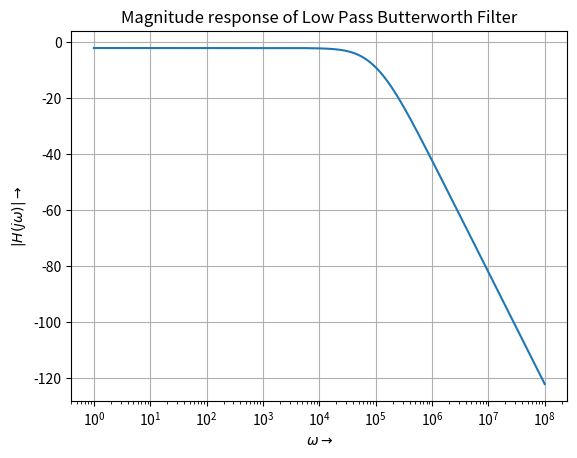
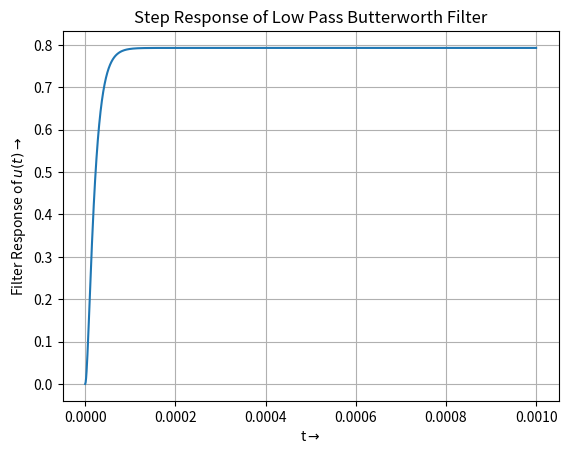
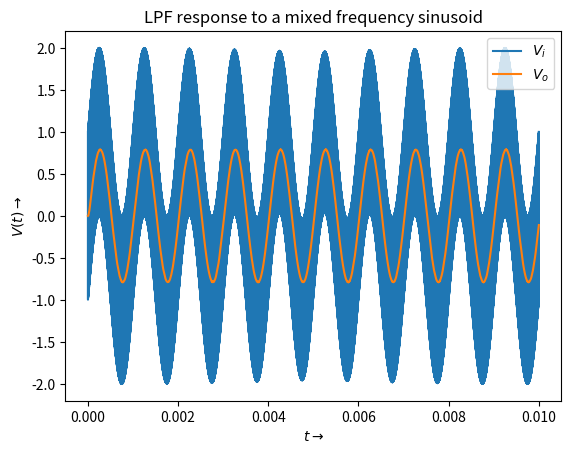
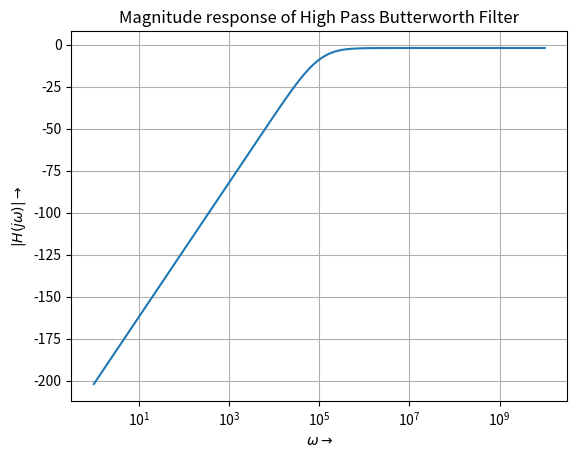
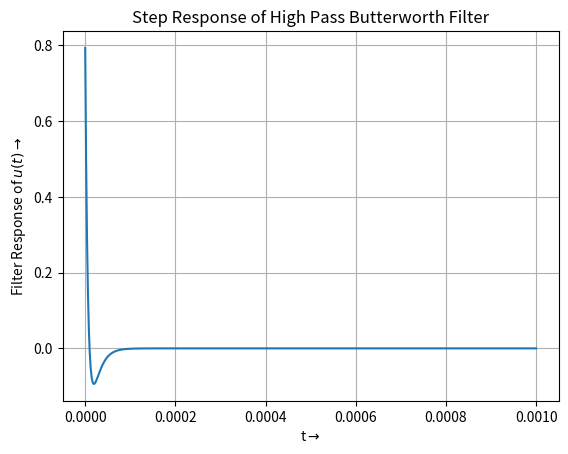
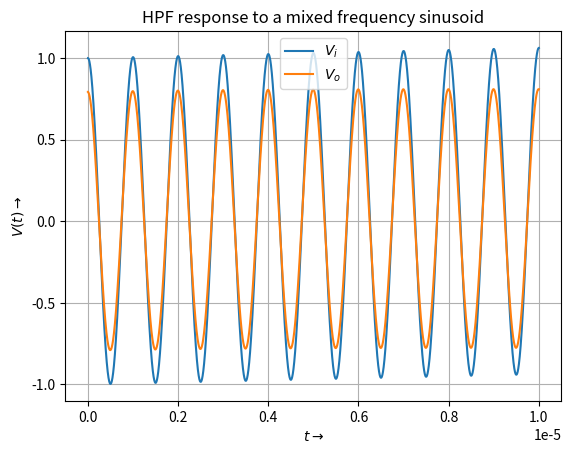
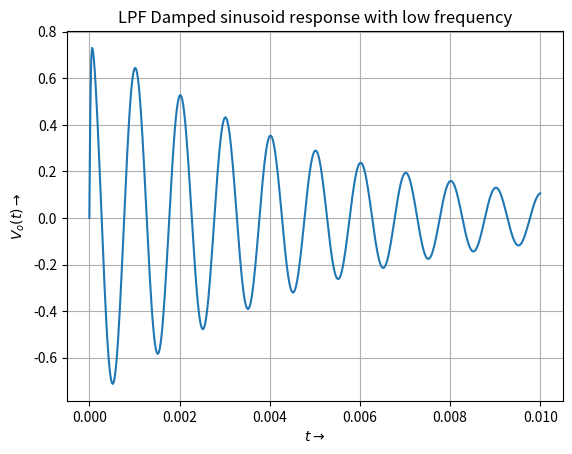
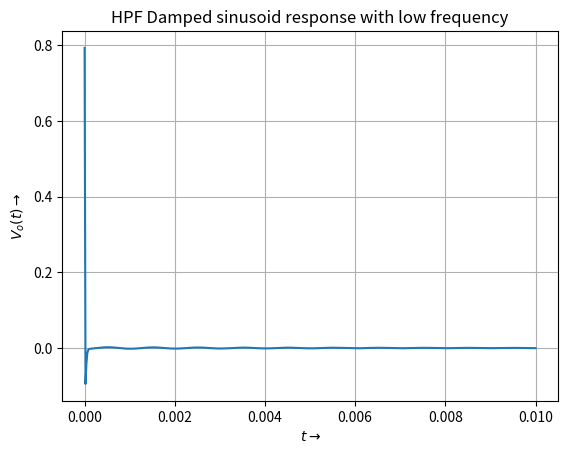
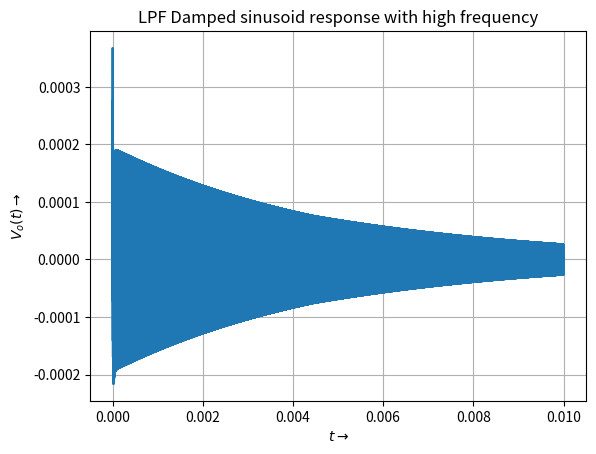
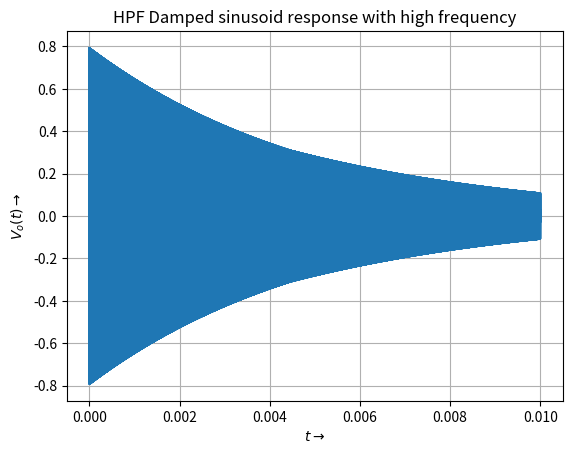
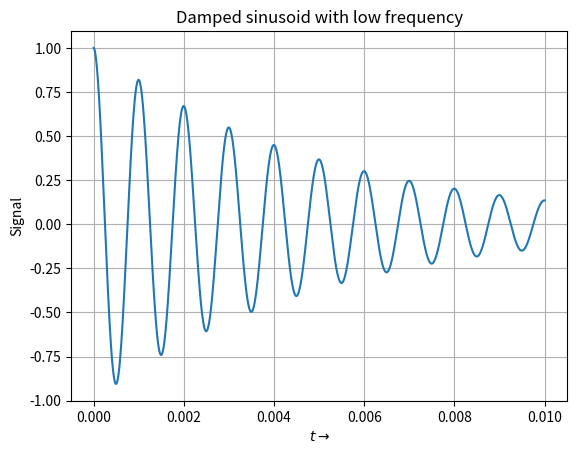
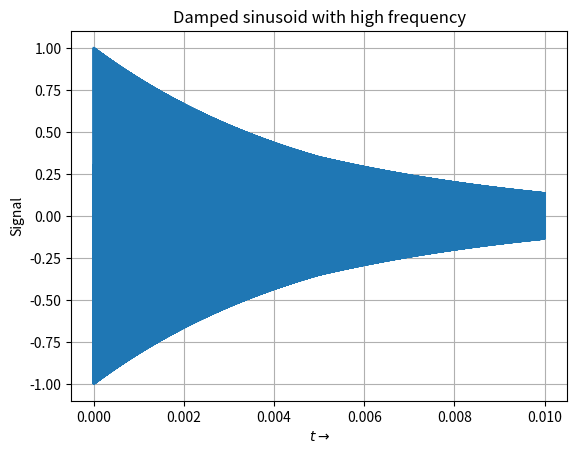

These figures' Python source, in order:
"""
-------------------------------------------------------------
        EE2703 Applied Programming Lab - 2022(Jan-May)
                        Assignment 7
        Name : Chagari Koushal Kumar Reddy
        Roll Number : EE20B023
        Date of completion: 25-03-2022
-------------------------------------------------------------
"""

import sympy as sp
import numpy as np
import matplotlib.pyplot as plt
import scipy.signal as sig

arrow = r"$\rightarrow$"
pi = np.pi
R1 = 1e4
R2 = 1e4
R3 = 1e4
C1 = 1e-9
C2 = 1e-9
Vi = 1
G = 1.586
s = sp.symbols('s')

# Function to calculate the algebraic low pass tf
def lowpass(R1,R2,C1,C2,G,Vi):
    A = sp.Matrix([ [0,0,1,-1/G], [-1/(1+s*R2*C2),1,0,0], [0,-G,G,1], [-(1/R1)-(1/R2)-s*C1,1/R2,0,s*C1]])
    b = sp.Matrix([0,0,0,-Vi/R1])
    V = A.inv()*b
    Vo = V[3]
    return Vo

# Function to compute scipy.signal.lti tf from sympy algebraic expression of tf
def sympy_tf2sig_tf(tf):
    n,d = tf.as_numer_denom()
    num = n.as_poly(s).all_coeffs()
    den = d.as_poly(s).all_coeffs()
    num = [float(i) for i in num]
    den = [float(i) for i in den]
    TF = sig.lti(num,den)
    return TF

lowpass_tf = lowpass(R1,R2,C1,C2,G,Vi)
lowpass_TF = sympy_tf2sig_tf(lowpass_tf)
w = np.logspace(0,8,1001)
w,mag,phase = lowpass_TF.bode(w)
plt.figure(1)
plt.grid(True)
plt.title("Magnitude response of Low Pass Butterworth Filter")
plt.semilogx(w,mag)
plt.xlabel(r"$\omega$" + arrow)
plt.ylabel(r"$|H(j\omega)|$" + arrow)
plt.show()

t = np.linspace(0,0.001,1000)
t1,step_response = sig.step(lowpass_TF,None,T = t)
plt.figure(2)
plt.grid(True)
plt.title("Step Response of Low Pass Butterworth Filter")
plt.plot(t1,step_response)
plt.xlabel("t" + arrow)
plt.ylabel("Filter Response of $u(t)$" + arrow)
plt.show()
print(lowpass_TF)

# Q2

def sum_of_sinusoids_response(w1,w2,t,H):
    x = np.sin(w1*t) + np.cos(w2*t)
    Vo = sig.lsim(H,x,t)[1]
    return Vo

t = np.linspace(0, 0.01, 100000)
V_input = np.sin(2*pi*1e3*t) + np.cos(2*pi*1e6*t)
Vo = sum_of_sinusoids_response(2*pi*1e3,2*pi*1e6,t,lowpass_TF)
plt.figure(3)
plt.title("LPF response to a mixed frequency sinusoid")
plt.plot(t,V_input,label = "$V_{i}$")
plt.plot(t,Vo,label = "$V_{o}$")
plt.xlabel("$t$" + arrow)
plt.ylabel("$V(t)$" + arrow)
plt.legend()
plt.show()

# Function to calculate the algebraic high pass tf
def highpass(R1,R3,C1,C2,G,Vi):
    A = sp.Matrix([ [0,0,1,-1/G], [-s*C2,(1/R3)+s*C2,0,0], [0,-G,G,1], [s*C1+s*C2+(1/R1),-s*C2,0,-1/R1]])
    b = sp.Matrix([0,0,0,Vi*s*C1])
    V = A.inv()*b
    Vo = V[3]
    return Vo

high_pass_tf = highpass(R1,R3,C1,C2,G,Vi)
highpass_TF = sympy_tf2sig_tf(high_pass_tf)
w = np.logspace(0,10,1001)
w,mag,phase = highpass_TF.bode(w)
plt.figure(4)
plt.grid(True)
plt.title("Magnitude response of High Pass Butterworth Filter")
plt.semilogx(w,mag)
plt.xlabel(r"$\omega$" + arrow)
plt.ylabel(r"$|H(j\omega)|$" + arrow)
plt.show()

t = np.linspace(0,0.001,1000)
t1,step_response = sig.step(highpass_TF,None,T = t)
plt.figure(5)
plt.grid(True)
plt.title("Step Response of High Pass Butterworth Filter")
plt.plot(t1,step_response)
plt.xlabel("t" + arrow)
plt.ylabel("Filter Response of $u(t)$" + arrow)
plt.show()

t = np.linspace(0, 1e-5, 100000)
V_input = np.sin(2*pi*1e3*t) + np.cos(2*pi*1e6*t)
Vo = sum_of_sinusoids_response(2*pi*1e3,2*pi*1e6,t,highpass_TF)
plt.figure(6)
plt.grid(True)
plt.title("HPF response to a mixed frequency sinusoid")
plt.plot(t,V_input,label = "$V_{i}$")
plt.plot(t,Vo,label = "$V_{o}$")
plt.xlabel("$t$" + arrow)
plt.ylabel("$V(t)$" + arrow)
plt.legend()
plt.show()

# Damped Sinusoid Responses - e^(-At)sin(Bt)u(t)
def damped_sinusoid_response(H,A,B,t):
    V_in = np.exp(-A*t)*np.cos(B*t)
    V_o = sig.lsim(H,V_in,t)[1]
    return V_o

# We will find the response for A = 200, w = 1000 Hz and w = 1MHz of both LPF and HPF

t = np.linspace(0,0.01,501)
V_lpf1 = damped_sinusoid_response(lowpass_TF,200,2*pi*1000,t)
plt.figure(7)
plt.grid(True)
plt.title("LPF Damped sinusoid response with low frequency")
plt.plot(t,V_lpf1)
plt.xlabel("$t$" + arrow)
plt.ylabel("$V_{o}(t)$" + arrow)
plt.show()

V_hpf1 = damped_sinusoid_response(highpass_TF,200,2*pi*1000,t)
plt.figure(8)
plt.grid(True)
plt.title("HPF Damped sinusoid response with low frequency")
plt.plot(t,V_hpf1)
plt.xlabel("$t$" + arrow)
plt.ylabel("$V_{o}(t)$" + arrow)
plt.show()

t = np.linspace(0,0.01,100000)
V_lpf2 = damped_sinusoid_response(lowpass_TF,200,2*pi*1e6,t)
plt.figure(9)
plt.grid(True)
plt.title("LPF Damped sinusoid response with high frequency")
plt.plot(t,V_lpf2)
plt.xlabel("$t$" + arrow)
plt.ylabel("$V_{o}(t)$" + arrow)
plt.show()

V_hpf2 = damped_sinusoid_response(highpass_TF,200,2*pi*1e6,t)
plt.figure(10)
plt.grid(True)
plt.title("HPF Damped sinusoid response with high frequency")
plt.plot(t,V_hpf2)
plt.xlabel("$t$" + arrow)
plt.ylabel("$V_{o}(t)$" + arrow)
plt.show()

# Plotting the damped sinusoid signals for which the response is calculated above
plt.figure(11)
plt.grid(True)
plt.title("Damped sinusoid with low frequency")
plt.plot(t,np.exp(-200*t)*np.cos(2*pi*1000*t))
plt.xlabel("$t$" + arrow)
plt.ylabel("Signal")
plt.show()

plt.figure(12)
plt.grid(True)
plt.title("Damped sinusoid with high frequency")
plt.plot(t,np.exp(-200*t)*np.cos(2*pi*1e6*t))
plt.xlabel("$t$" + arrow)
plt.ylabel("Signal")
plt.show()
